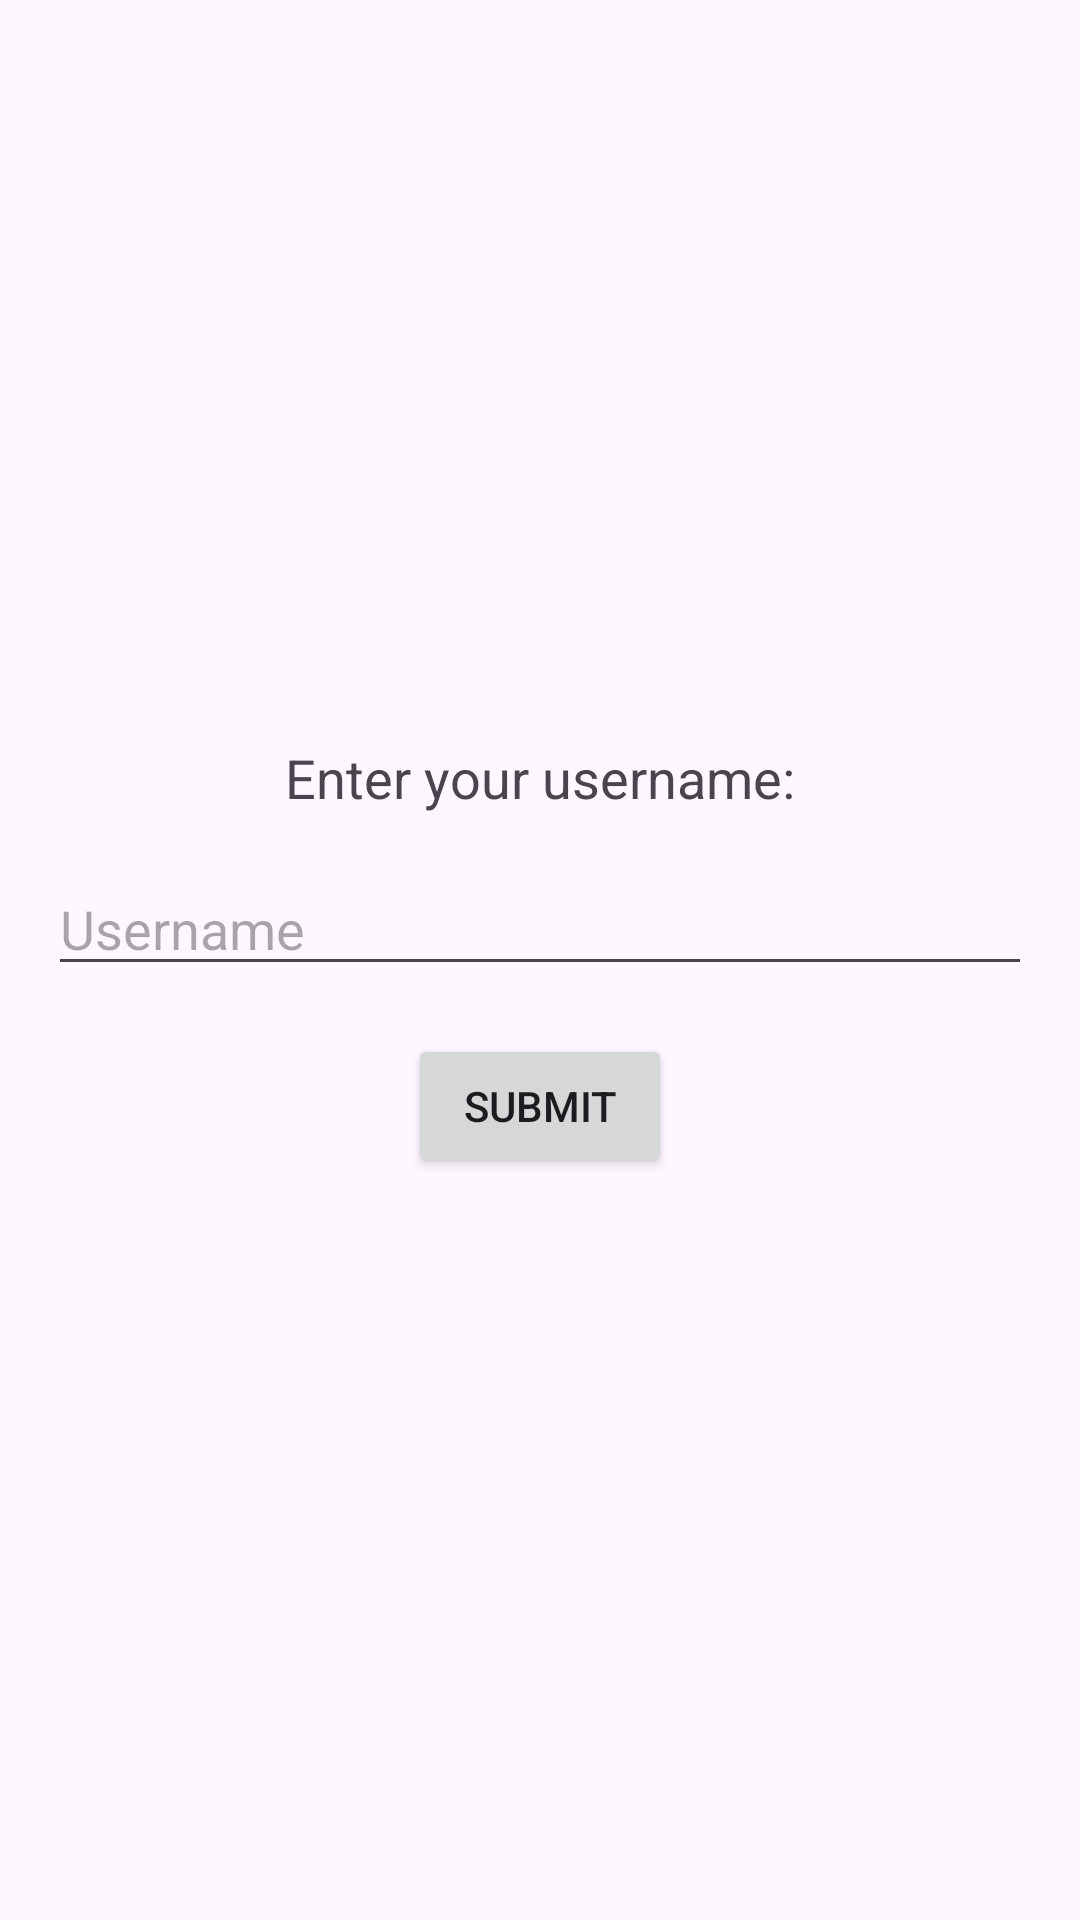

This screen was rendered from an Android layout file. Write that file and the resources it references.
<!-- AndroidManifest.xml: application theme Theme.DSSMV_ProjectDroid_1221432_1231479 -->
<!-- res/layout/activity_username.xml -->
<LinearLayout xmlns:android="http://schemas.android.com/apk/res/android"
              android:layout_width="match_parent"
              android:layout_height="match_parent"
              android:orientation="vertical"
              android:padding="16dp"
              android:gravity="center">

    <TextView
            android:id="@+id/textView_prompt"
            android:layout_width="wrap_content"
            android:layout_height="wrap_content"
            android:text="Enter your username:"
            android:textSize="18sp"
            android:layout_marginBottom="16dp" />

    <EditText
            android:id="@+id/editText_username"
            android:layout_width="match_parent"
            android:layout_height="wrap_content"
            android:hint="Username"
            android:inputType="text"
            android:layout_marginBottom="16dp" />

    <Button
            android:id="@+id/button_view_users"
            android:layout_width="wrap_content"
            android:layout_height="wrap_content"
            android:text="Submit" />

</LinearLayout>
<!-- resources referenced by this layout -->
<resources>
  <style name="Theme.DSSMV_ProjectDroid_1221432_1231479" parent="Base.Theme.DSSMV_ProjectDroid_1221432_1231479" />
  <style name="Base.Theme.DSSMV_ProjectDroid_1221432_1231479" parent="Theme.Material3.DayNight.NoActionBar">
          
          
      </style>
</resources>
